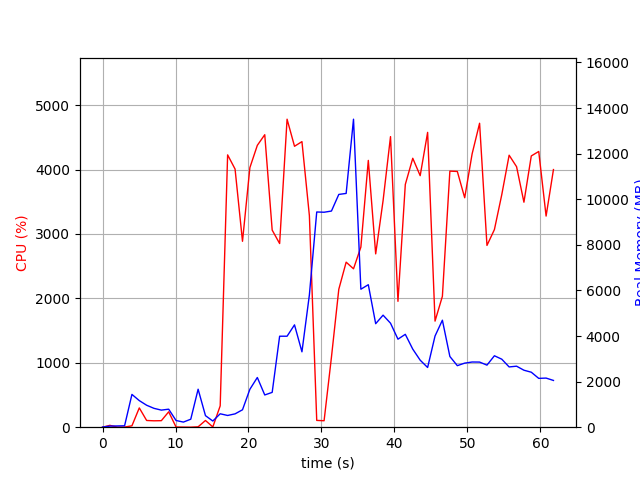

The data file committed next to this chart (first rows):
elapsed_time, nproc, cpu, mem_real, mem_virtual
3.981590270996094e-05, 1, 0.0, 6.297, 2857
1.006, 2, 28.8, 48.64, 160.7
2.013, 2, 2.0, 55.27, 167
3.02, 2, 2.0, 61.69, 173.4
4.027, 9, 21.8, 1438, 5433
5.035, 5, 299.6, 1166, 3960
6.043, 6, 104.3, 963, 3769
7.05, 4, 99.3, 827.1, 3338
8.057, 3, 101.3, 749.6, 2935
9.065, 4, 238.8, 790.3, 3657
10.07, 3, 3.0, 294, 2299
11.08, 3, 1.0, 224.4, 2233
12.09, 3, 0.0, 350.5, 2359
13.1, 15, 6.0, 1666, 6931
14.11, 4, 104.2, 506.6, 2809
15.11, 3, 4.0, 270.6, 2277
16.12, 1, 331.1, 588.4, 4510
17.14, 1, 4228, 514.7, 4894
18.16, 1, 4008, 585.2, 4930
19.18, 1, 2886, 764.1, 5495
20.19, 1, 4030, 1664, 6775
21.21, 1, 4376, 2180, 8319
22.23, 1, 4541, 1414, 8319
23.25, 1, 3060, 1528, 8903
24.27, 1, 2851, 3991, 10753
25.29, 1, 4782, 3991, 10753
26.31, 1, 4361, 4489, 10753
27.33, 1, 4433, 3307, 10753
28.35, 1, 3283, 5805, 14335
29.35, 1, 105.3, 9441, 19455
30.36, 1, 100.2, 9430, 19455
31.37, 1, 1086, 9481, 19455
32.38, 1, 2141, 10211, 19478
33.38, 1, 2562, 10254, 25668
34.39, 1, 2459, 13511, 25872
35.4, 1, 2796, 6053, 25962
36.42, 1, 4142, 6250, 26102
37.43, 1, 2691, 4541, 26123
38.44, 1, 3516, 4915, 26123
39.46, 1, 4511, 4562, 26123
40.48, 1, 1954, 3861, 26123
41.49, 1, 3769, 4074, 26123
42.51, 1, 4175, 3425, 26123
43.53, 1, 3905, 2940, 26218
44.55, 1, 4577, 2619, 26218
45.56, 1, 1647, 4000, 26218
46.57, 1, 2032, 4694, 26218
47.6, 1, 3975, 3102, 26218
48.62, 1, 3970, 2700, 26241
49.63, 1, 3562, 2811, 26241
50.65, 1, 4244, 2860, 26241
51.67, 1, 4719, 2857, 26241
52.68, 1, 2822, 2723, 26241
53.7, 1, 3068, 3134, 26241
54.71, 1, 3609, 2984, 26249
55.72, 1, 4222, 2644, 26249
56.74, 1, 4044, 2676, 26249
57.75, 1, 3493, 2500, 26265
58.76, 1, 4211, 2412, 26275
59.78, 1, 4280, 2142, 26275
... 2 more rows
